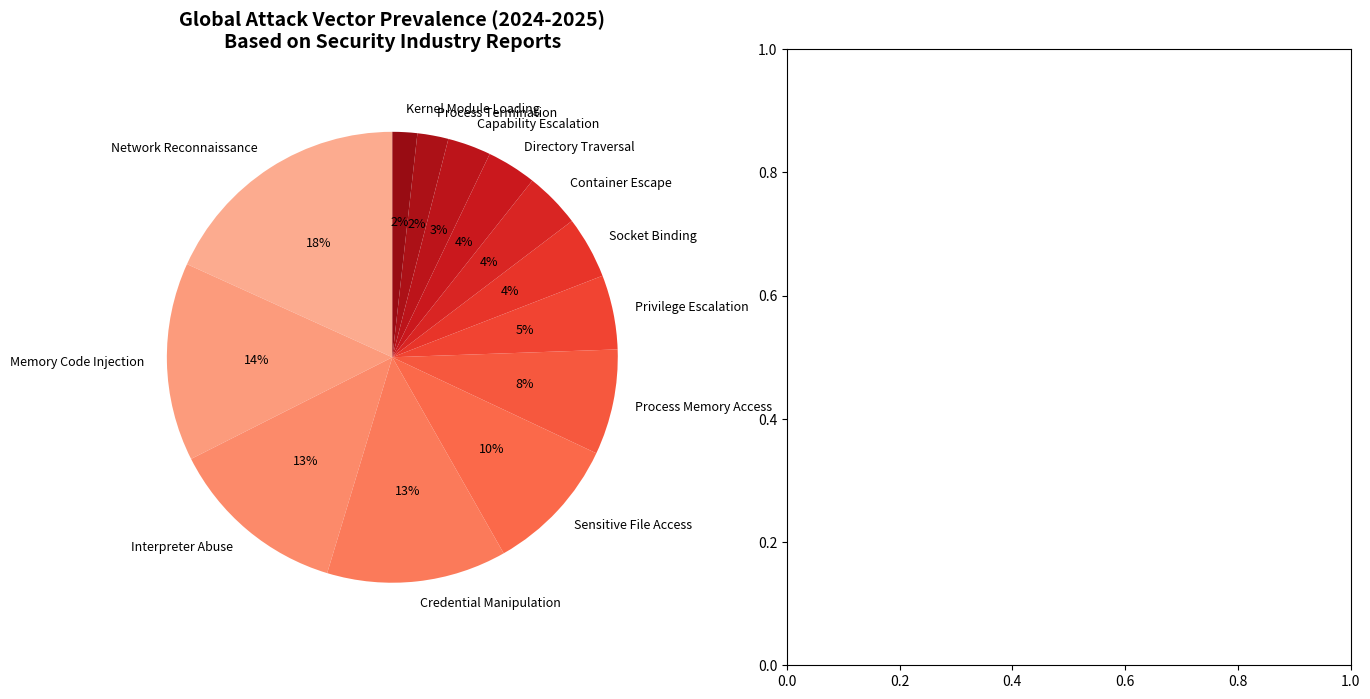
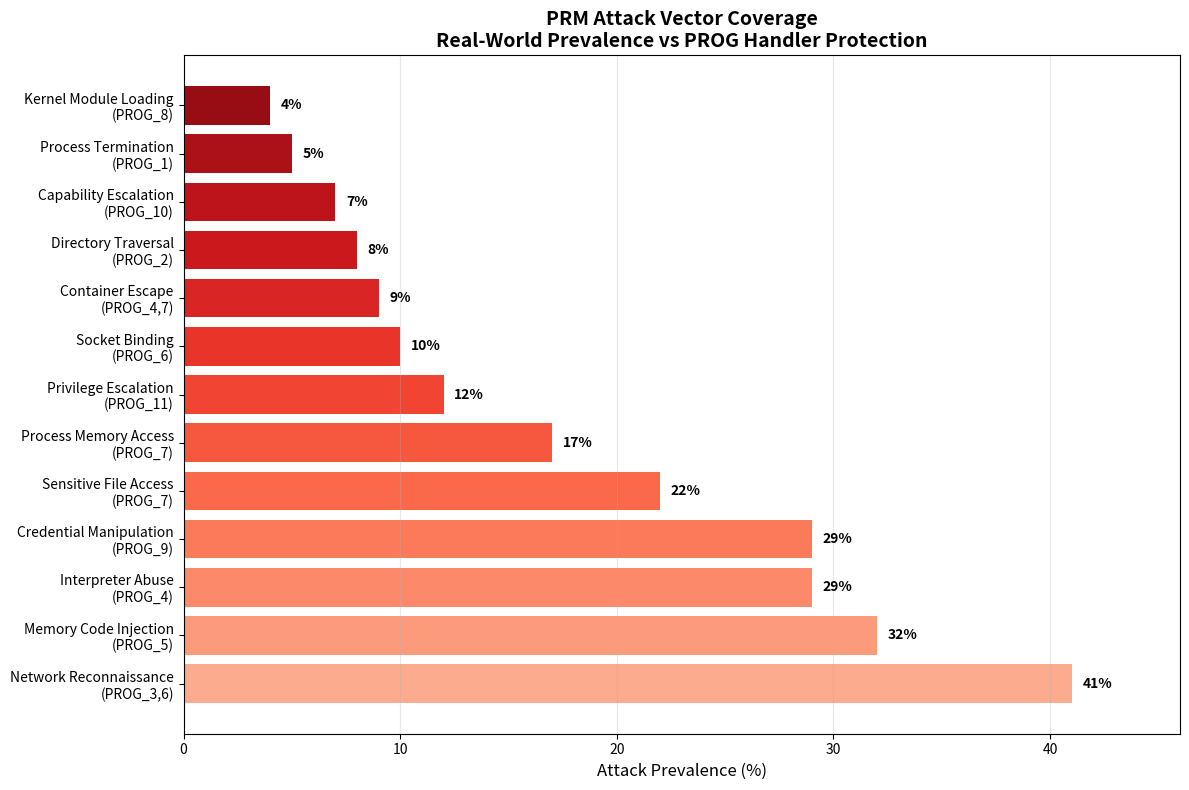

Write Python code to recreate these figures, in order. (Note: this script raises an exception after producing the figures.)
#!/usr/bin/env python3
import matplotlib.pyplot as plt
import numpy as np

# Attack vector data with real prevalence numbers
attack_data = [
    ('Network Reconnaissance', 41, 'PROG_3,6'),
    ('Memory Code Injection', 32, 'PROG_5'),
    ('Interpreter Abuse', 29, 'PROG_4'),
    ('Credential Manipulation', 29, 'PROG_9'),
    ('Sensitive File Access', 22, 'PROG_7'),
    ('Process Memory Access', 17, 'PROG_7'),
    ('Privilege Escalation', 12, 'PROG_11'),
    ('Socket Binding', 10, 'PROG_6'),
    ('Container Escape', 9, 'PROG_4,7'),
    ('Directory Traversal', 8, 'PROG_2'),
    ('Capability Escalation', 7, 'PROG_10'),
    ('Process Termination', 5, 'PROG_1'),
    ('Kernel Module Loading', 4, 'PROG_8')
]

# Extract data for plotting
labels = [item[0] for item in attack_data]
sizes = [item[1] for item in attack_data]
progs = [item[2] for item in attack_data]

# Create color map - darker colors for higher prevalence
colors = plt.cm.Reds(np.linspace(0.3, 0.9, len(sizes)))

# Create figure with two subplots
fig, (ax1, ax2) = plt.subplots(1, 2, figsize=(16, 8))

# Pie chart showing attack prevalence
wedges, texts, autotexts = ax1.pie(sizes, labels=labels, colors=colors, autopct='%1.0f%%', 
                                   startangle=90, textprops={'fontsize': 9})
ax1.set_title('Global Attack Vector Prevalence (2024-2025)\nBased on Security Industry Reports', 
              fontsize=14, fontweight='bold', pad=20)

# Bar chart showing PRM coverage
fig2, ax2 = plt.subplots(figsize=(12, 8))
bars = ax2.barh(range(len(labels)), sizes, color=colors)
ax2.set_yticks(range(len(labels)))
ax2.set_yticklabels([f'{label}\n({prog})' for label, prog in zip(labels, progs)], fontsize=10)
ax2.set_xlabel('Attack Prevalence (%)', fontsize=12)
ax2.set_title('PRM Attack Vector Coverage\nReal-World Prevalence vs PROG Handler Protection', 
              fontsize=14, fontweight='bold')

# Add percentage labels on bars
for i, (bar, size) in enumerate(zip(bars, sizes)):
    ax2.text(bar.get_width() + 0.5, bar.get_y() + bar.get_height()/2, 
             f'{size}%', ha='left', va='center', fontweight='bold')

# Add grid for better readability
ax2.grid(axis='x', alpha=0.3)
ax2.set_xlim(0, max(sizes) + 5)

plt.tight_layout()
plt.savefig('/home/fire/PRM-FRAMEWORK/src/documentation/attack_prevalence_chart.png', 
            dpi=300, bbox_inches='tight')
plt.close()

# Create the original pie chart
plt.figure(figsize=(10, 10))
wedges, texts, autotexts = plt.pie(sizes, labels=labels, colors=colors, autopct='%1.0f%%', 
                                   startangle=90, textprops={'fontsize': 10})
plt.title('Attack Vector Prevalence (2024-2025)\nPRM Framework Protection Coverage', 
          fontsize=16, fontweight='bold', pad=20)

# Add PRM info box
plt.figtext(0.5, 0.02, 'PRM Protection: 11 PROG Handlers covering 13 Attack Vectors\nData: Verizon DBIR, ENISA, CrowdStrike, Mandiant, MITRE ATT&CK 2024', 
            ha='center', fontsize=11, fontweight='bold', 
            bbox=dict(boxstyle="round,pad=0.5", facecolor="lightblue", alpha=0.8))

plt.savefig('/home/fire/PRM-FRAMEWORK/src/documentation/attack_prevalence_pie.png', 
            dpi=300, bbox_inches='tight')
plt.close()

print("Charts generated:")
print("- attack_prevalence_chart.png (horizontal bar chart)")
print("- attack_prevalence_pie.png (pie chart)")
